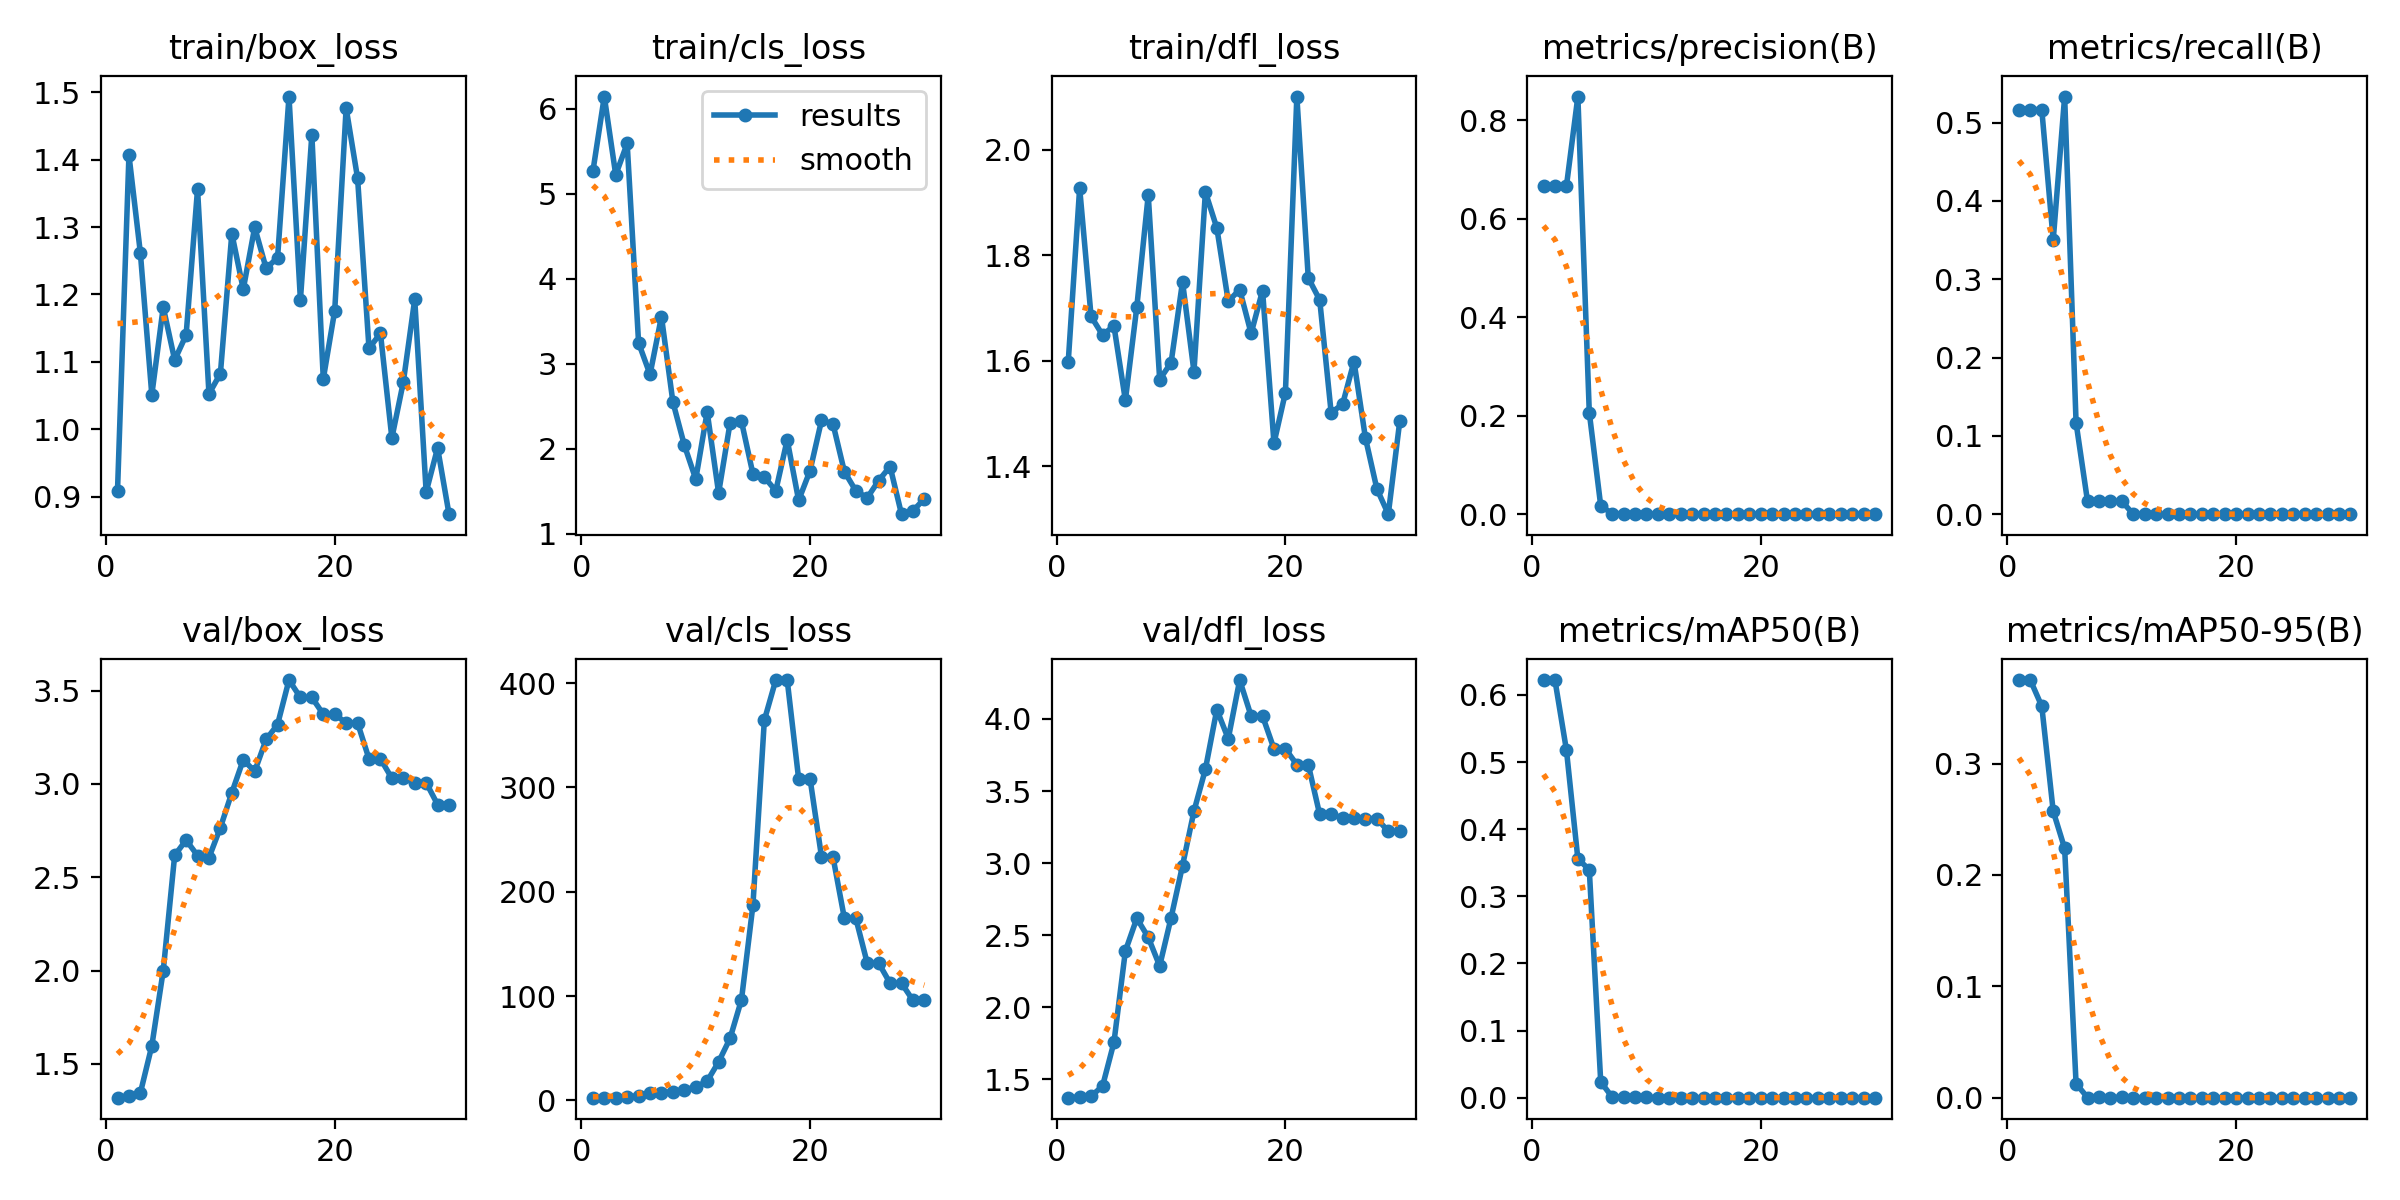

The data file committed next to this chart (first rows):
epoch, time, train/box_loss, train/cls_loss, train/dfl_loss, metrics/precision(B), metrics/recall(B), metrics/mAP50(B), metrics/mAP50-95(B), val/box_loss, val/cls_loss, val/dfl_loss, lr/pg0, lr/pg1, lr/pg2
1, 10.21, 0.9089, 5.263, 1.597, 0.6657, 0.5167, 0.6223, 0.375, 1.319, 2.572, 1.373, 0.1, 0, 0
2, 11.21, 1.407, 6.145, 1.927, 0.6665, 0.5167, 0.6217, 0.3749, 1.326, 2.661, 1.377, 0.09907, 7.28188e-05, 7.28188e-05
3, 11.48, 1.261, 5.224, 1.684, 0.6664, 0.5167, 0.518, 0.3514, 1.345, 2.72, 1.384, 0.09814, 0.0001407, 0.0001407
4, 11.96, 1.051, 5.593, 1.649, 0.8483, 0.35, 0.3559, 0.2572, 1.597, 3.072, 1.452, 0.0972, 0.0002036, 0.0002036
5, 12.33, 1.181, 3.247, 1.666, 0.2062, 0.5333, 0.3396, 0.2238, 2, 4.529, 1.756, 0.09626, 0.0002615, 0.0002615
6, 12.69, 1.103, 2.876, 1.525, 0.01706, 0.1167, 0.02354, 0.01262, 2.617, 7.139, 2.39, 0.09531, 0.0003145, 0.0003145
7, 13.24, 1.14, 3.556, 1.702, 0.00099, 0.01667, 0.00087, 0.00015, 2.699, 7.336, 2.617, 0.09436, 0.0003625, 0.0003625
8, 13.63, 1.356, 2.551, 1.914, 0.00091, 0.01667, 0.0014, 0.00028, 2.616, 8.451, 2.485, 0.09341, 0.0004055, 0.0004055
9, 14.02, 1.052, 2.045, 1.564, 0.00082, 0.01667, 0.00047, 9e-05, 2.605, 10.24, 2.286, 0.09244, 0.0004436, 0.0004436
10, 16.03, 1.083, 1.643, 1.596, 0.00089, 0.01667, 0.00061, 0.00027, 2.766, 12.76, 2.621, 0.09148, 0.0004767, 0.0004767
11, 16.61, 1.29, 2.435, 1.75, 0, 0, 0, 0, 2.953, 18.46, 2.982, 0.0905, 0.0005049, 0.0005049
12, 16.94, 1.208, 1.481, 1.579, 0, 0, 0, 0, 3.13, 36.84, 3.36, 0.08953, 0.0005281, 0.0005281
13, 17.28, 1.299, 2.303, 1.92, 0, 0, 0, 0, 3.068, 59.38, 3.651, 0.08855, 0.0005463, 0.0005463
14, 17.61, 1.239, 2.323, 1.852, 0, 0, 0, 0, 3.238, 96.45, 4.065, 0.08756, 0.0005596, 0.0005596
15, 17.96, 1.254, 1.707, 1.712, 0, 0, 0, 0, 3.318, 186.9, 3.862, 0.08657, 0.0005679, 0.0005679
16, 18.3, 1.494, 1.669, 1.735, 0, 0, 0, 0, 3.557, 364.4, 4.27, 0.08557, 0.0005712, 0.0005712
17, 18.66, 1.192, 1.506, 1.652, 0, 0, 0, 0, 3.463, 402.9, 4.02, 0.08457, 0.0005696, 0.0005696
18, 19.18, 1.437, 2.107, 1.733, 0, 0, 0, 0, 3.463, 402.9, 4.02, 0.08356, 0.000563, 0.000563
19, 19.56, 1.074, 1.395, 1.444, 0, 0, 0, 0, 3.374, 308.2, 3.793, 0.08255, 0.0005515, 0.0005515
20, 19.9, 1.176, 1.744, 1.539, 0, 0, 0, 0, 3.374, 308.2, 3.793, 0.08153, 0.000535, 0.000535
21, 28.69, 1.476, 2.334, 2.101, 0, 0, 0, 0, 3.327, 233.6, 3.683, 0.08051, 0.0005135, 0.0005135
22, 29.23, 1.373, 2.297, 1.757, 0, 0, 0, 0, 3.327, 233.6, 3.683, 0.07949, 0.0004871, 0.0004871
23, 29.62, 1.12, 1.733, 1.715, 0, 0, 0, 0, 3.135, 174.7, 3.337, 0.07846, 0.0004557, 0.0004557
24, 30.15, 1.142, 1.508, 1.502, 0, 0, 0, 0, 3.135, 174.7, 3.337, 0.07742, 0.0004193, 0.0004193
25, 30.51, 0.987, 1.423, 1.517, 0, 0, 0, 0, 3.031, 131.6, 3.315, 0.07638, 0.000378, 0.000378
26, 30.85, 1.07, 1.627, 1.598, 0, 0, 0, 0, 3.031, 131.6, 3.315, 0.07533, 0.0003317, 0.0003317
27, 31.4, 1.193, 1.792, 1.454, 0, 0, 0, 0, 3.006, 112.3, 3.309, 0.07428, 0.0002805, 0.0002805
28, 31.75, 0.9068, 1.232, 1.357, 0, 0, 0, 0, 3.006, 112.3, 3.309, 0.07322, 0.0002243, 0.0002243
29, 32.37, 0.9722, 1.271, 1.309, 0, 0, 0, 0, 2.89, 95.87, 3.22, 0.07216, 0.0001631, 0.0001631
30, 32.69, 0.8739, 1.413, 1.485, 0, 0, 0, 0, 2.89, 95.87, 3.22, 0.0711, 9.70021e-05, 9.70021e-05
